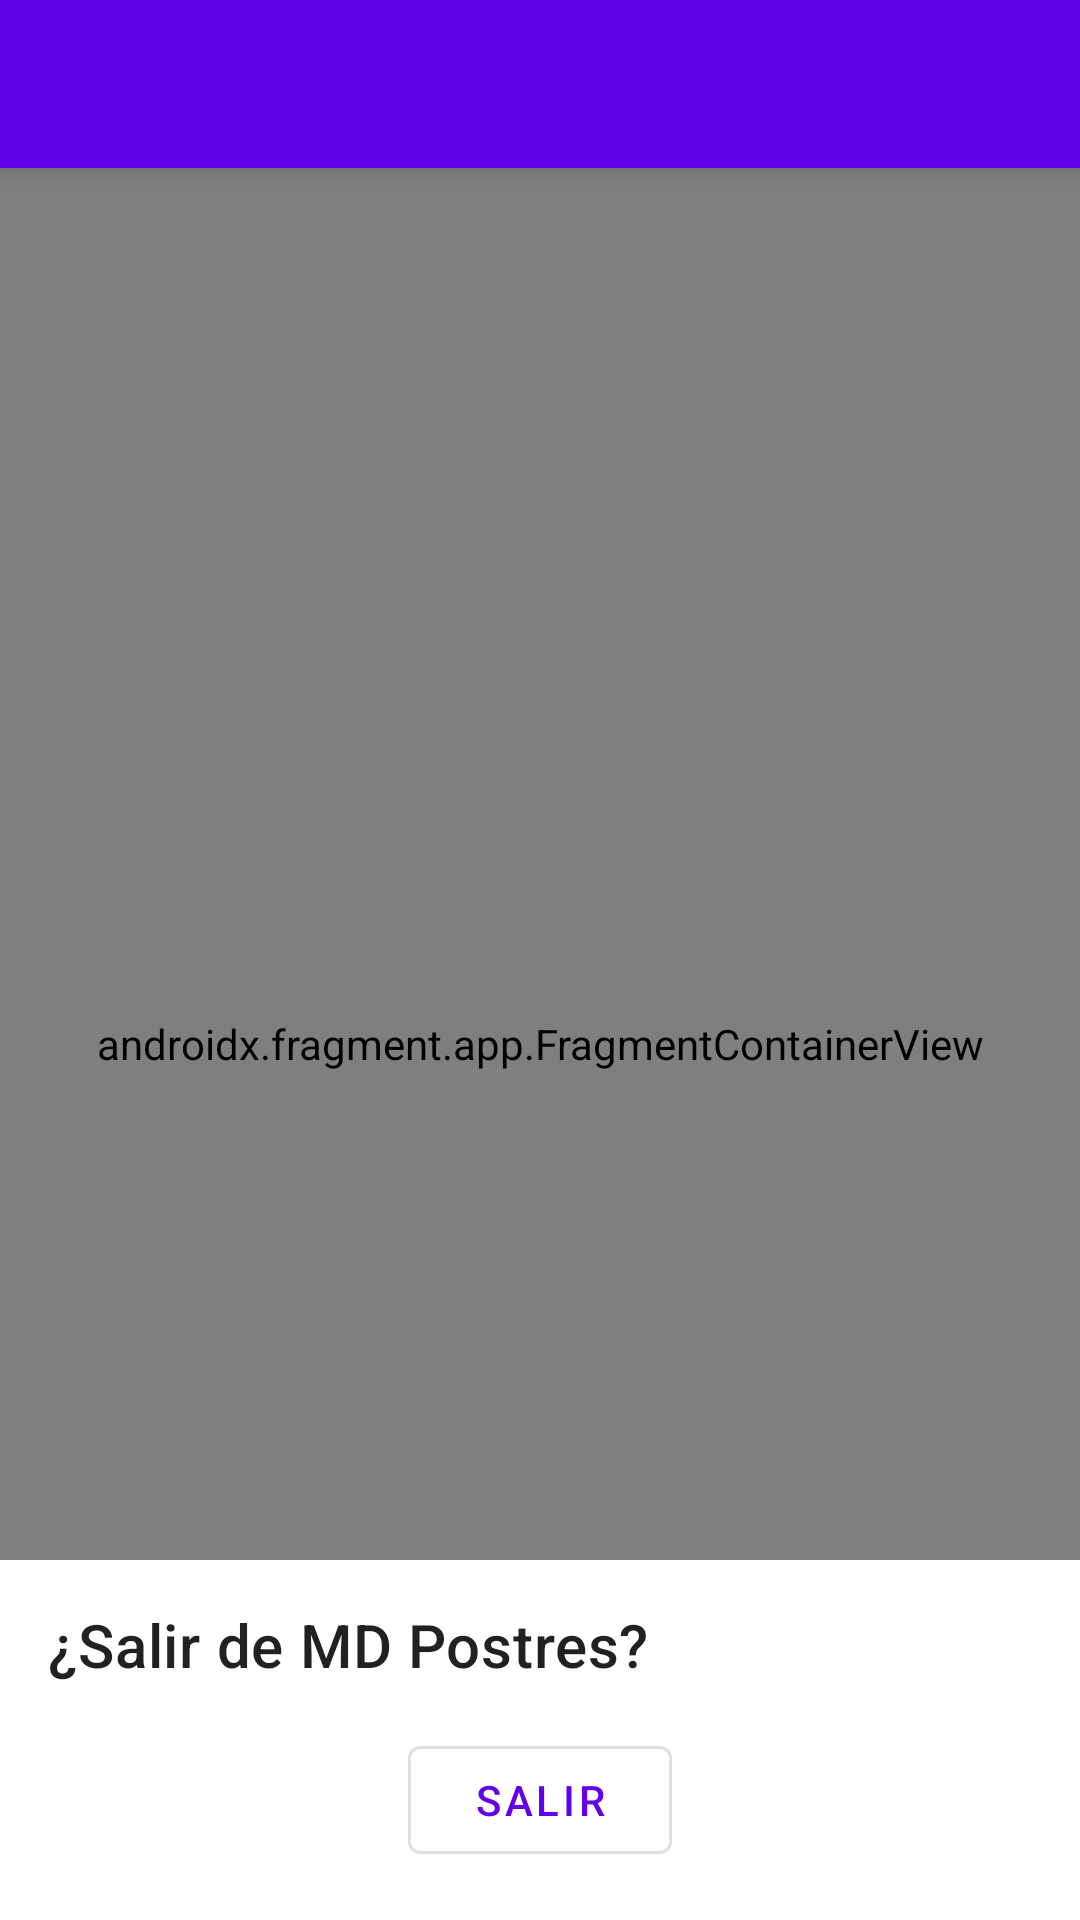

Write the Android layout XML for this screen, with the resource values it uses.
<!-- AndroidManifest.xml: application theme Theme.MDPostres -->
<!-- res/layout/activity_main.xml -->
<?xml version="1.0" encoding="utf-8"?>
<androidx.coordinatorlayout.widget.CoordinatorLayout xmlns:android="http://schemas.android.com/apk/res/android"
    xmlns:app="http://schemas.android.com/apk/res-auto"
    xmlns:tools="http://schemas.android.com/tools"
    android:layout_width="match_parent"
    android:layout_height="match_parent"
    tools:context=".MainActivity">

  <com.google.android.material.appbar.AppBarLayout
      android:layout_width="match_parent"
      android:layout_height="wrap_content"
      android:theme="@style/ThemeOverlay.AppCompat.Dark.ActionBar">
      <androidx.appcompat.widget.Toolbar
          android:id="@+id/toolbar"
          android:layout_width="match_parent"
          android:layout_height="?attr/actionBarSize"
          android:background="?attr/colorPrimary"
          app:popupTheme="@style/ThemeOverlay.AppCompat.Light"/>
  </com.google.android.material.appbar.AppBarLayout>

    <include layout="@layout/content_main"/>

    <include
        android:id="@+id/bottom_sheet_exit"
        layout="@layout/bottom_sheet_exit"/>

</androidx.coordinatorlayout.widget.CoordinatorLayout>
<!-- res/layout/content_main.xml (included above) -->
<?xml version="1.0" encoding="utf-8"?>
<androidx.constraintlayout.widget.ConstraintLayout xmlns:android="http://schemas.android.com/apk/res/android"
    android:layout_width="match_parent"
    android:layout_height="match_parent"
    xmlns:app="http://schemas.android.com/apk/res-auto"
    app:layout_behavior="@string/appbar_scrolling_view_behavior">

    <androidx.fragment.app.FragmentContainerView
        android:id="@+id/nav_host_fragment"
        android:name="androidx.navigation.fragment.NavHostFragment"
        android:layout_width="0dp"
        android:layout_height="0dp"
        app:defaultNavHost="true"
        app:navGraph="@navigation/nav_graph"
        app:layout_constraintStart_toStartOf="parent"
        app:layout_constraintEnd_toEndOf="parent"
        app:layout_constraintTop_toTopOf="parent"
        app:layout_constraintBottom_toBottomOf="parent"/>

</androidx.constraintlayout.widget.ConstraintLayout>
<!-- res/layout/bottom_sheet_exit.xml (included above) -->
<?xml version="1.0" encoding="utf-8"?>
<androidx.constraintlayout.widget.ConstraintLayout xmlns:android="http://schemas.android.com/apk/res/android"
    xmlns:app="http://schemas.android.com/apk/res-auto"
    android:id="@+id/bottom_sheet"
    android:layout_width="match_parent"
    android:layout_height="wrap_content"

    android:background="@android:color/white"
    android:paddingBottom="@dimen/common_padding_default"
    app:behavior_hideable="true"
    app:layout_behavior="com.google.android.material.bottomsheet.BottomSheetBehavior">

    <androidx.constraintlayout.widget.ConstraintLayout
        android:id="@+id/containerHeader"
        android:layout_width="0dp"
        android:layout_height="?attr/actionBarSize"
        app:layout_constraintStart_toStartOf="parent"
        app:layout_constraintEnd_toEndOf="parent"
        app:layout_constraintTop_toTopOf="parent">

        <ImageButton
            android:id="@+id/btnClose"
            android:layout_width="wrap_content"
            android:layout_height="wrap_content"
            android:src="@drawable/ic_close"
            android:background="?attr/selectableItemBackgroundBorderless"
            android:layout_marginEnd="@dimen/common_padding_default"
            app:layout_constraintTop_toTopOf="parent"
            app:layout_constraintBottom_toBottomOf="parent"
            app:layout_constraintEnd_toEndOf="parent"/>

        <TextView
            android:id="@+id/tvTitle"
            android:layout_width="0dp"
            android:layout_height="wrap_content"
            android:text="@string/bottom_sheet_title"
            android:textAppearance="?attr/textAppearanceHeadline6"
            android:layout_marginStart="@dimen/common_padding_default"
            android:layout_marginEnd="@dimen/common_padding_default"
            app:layout_constraintTop_toTopOf="parent"
            app:layout_constraintBottom_toBottomOf="parent"
            app:layout_constraintStart_toStartOf="parent"
            app:layout_constraintEnd_toStartOf="@id/btnClose"/>

    </androidx.constraintlayout.widget.ConstraintLayout>

    <com.google.android.material.button.MaterialButton
        android:id="@+id/btnExit"
        android:layout_width="wrap_content"
        android:layout_height="wrap_content"
        android:text="@string/bottom_sheet_exit"
        app:layout_constraintStart_toStartOf="parent"
        app:layout_constraintEnd_toEndOf="parent"
        app:layout_constraintTop_toBottomOf="@id/containerHeader"
        style="@style/Widget.MaterialComponents.Button.OutlinedButton"/>

</androidx.constraintlayout.widget.ConstraintLayout>
<!-- resources referenced by this layout -->
<resources>
  <dimen name="common_padding_default">16dp</dimen>
  <string name="bottom_sheet_exit">salir</string>
  <string name="bottom_sheet_title">¿Salir de MD Postres?</string>
  <style name="Theme.MDPostres" parent="Theme.MaterialComponents.DayNight.DarkActionBar">
          
          <item name="colorPrimary">@color/purple_500</item>
          <item name="colorPrimaryVariant">@color/purple_700</item>
          <item name="colorOnPrimary">@color/white</item>
          
          <item name="colorSecondary">@color/teal_200</item>
          <item name="colorSecondaryVariant">@color/teal_700</item>
          <item name="colorOnSecondary">@color/black</item>
          
          <item name="android:statusBarColor" tools:targetApi="l">?attr/colorPrimaryVariant</item>
          
      </style>
  <color name="purple_500">#FF6200EE</color>
  <color name="purple_700">#FF3700B3</color>
  <color name="white">#FFFFFFFF</color>
  <color name="teal_200">#FF03DAC5</color>
  <color name="teal_700">#FF018786</color>
  <color name="black">#FF000000</color>
</resources>
